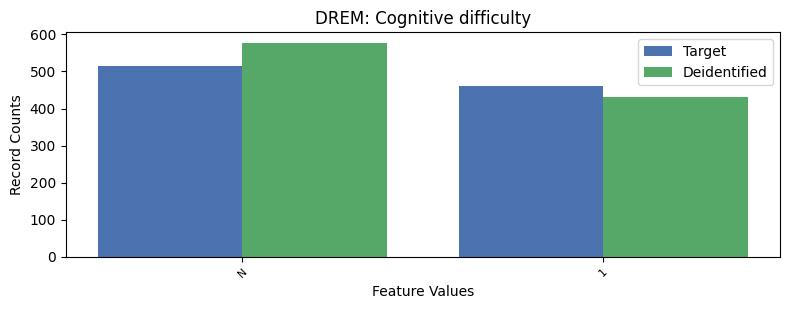

Source data for this figure (header and first rows):
, DREM, count_target, count_deidentified
0, 2, 8300, 8268
1, -1, 516, 577
2, 1, 460, 431
